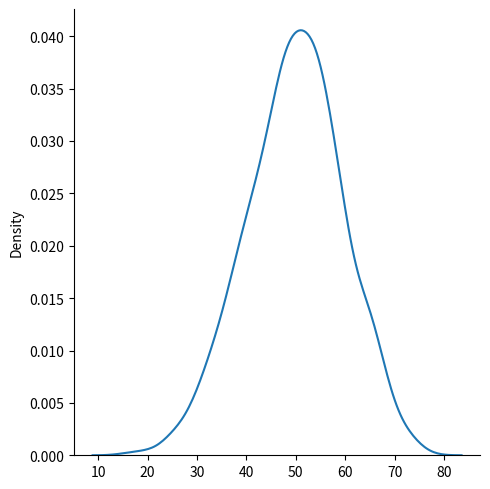

The matplotlib source for this figure:
import numpy as np
import seaborn as sns
import matplotlib.pyplot as plt

grid = np.random.randint(1, 100, size=(5,5))
print(grid)
x = np.random.normal(loc=50, scale=10, size=1000)
sns.displot(x, kind='kde')
plt.show()
